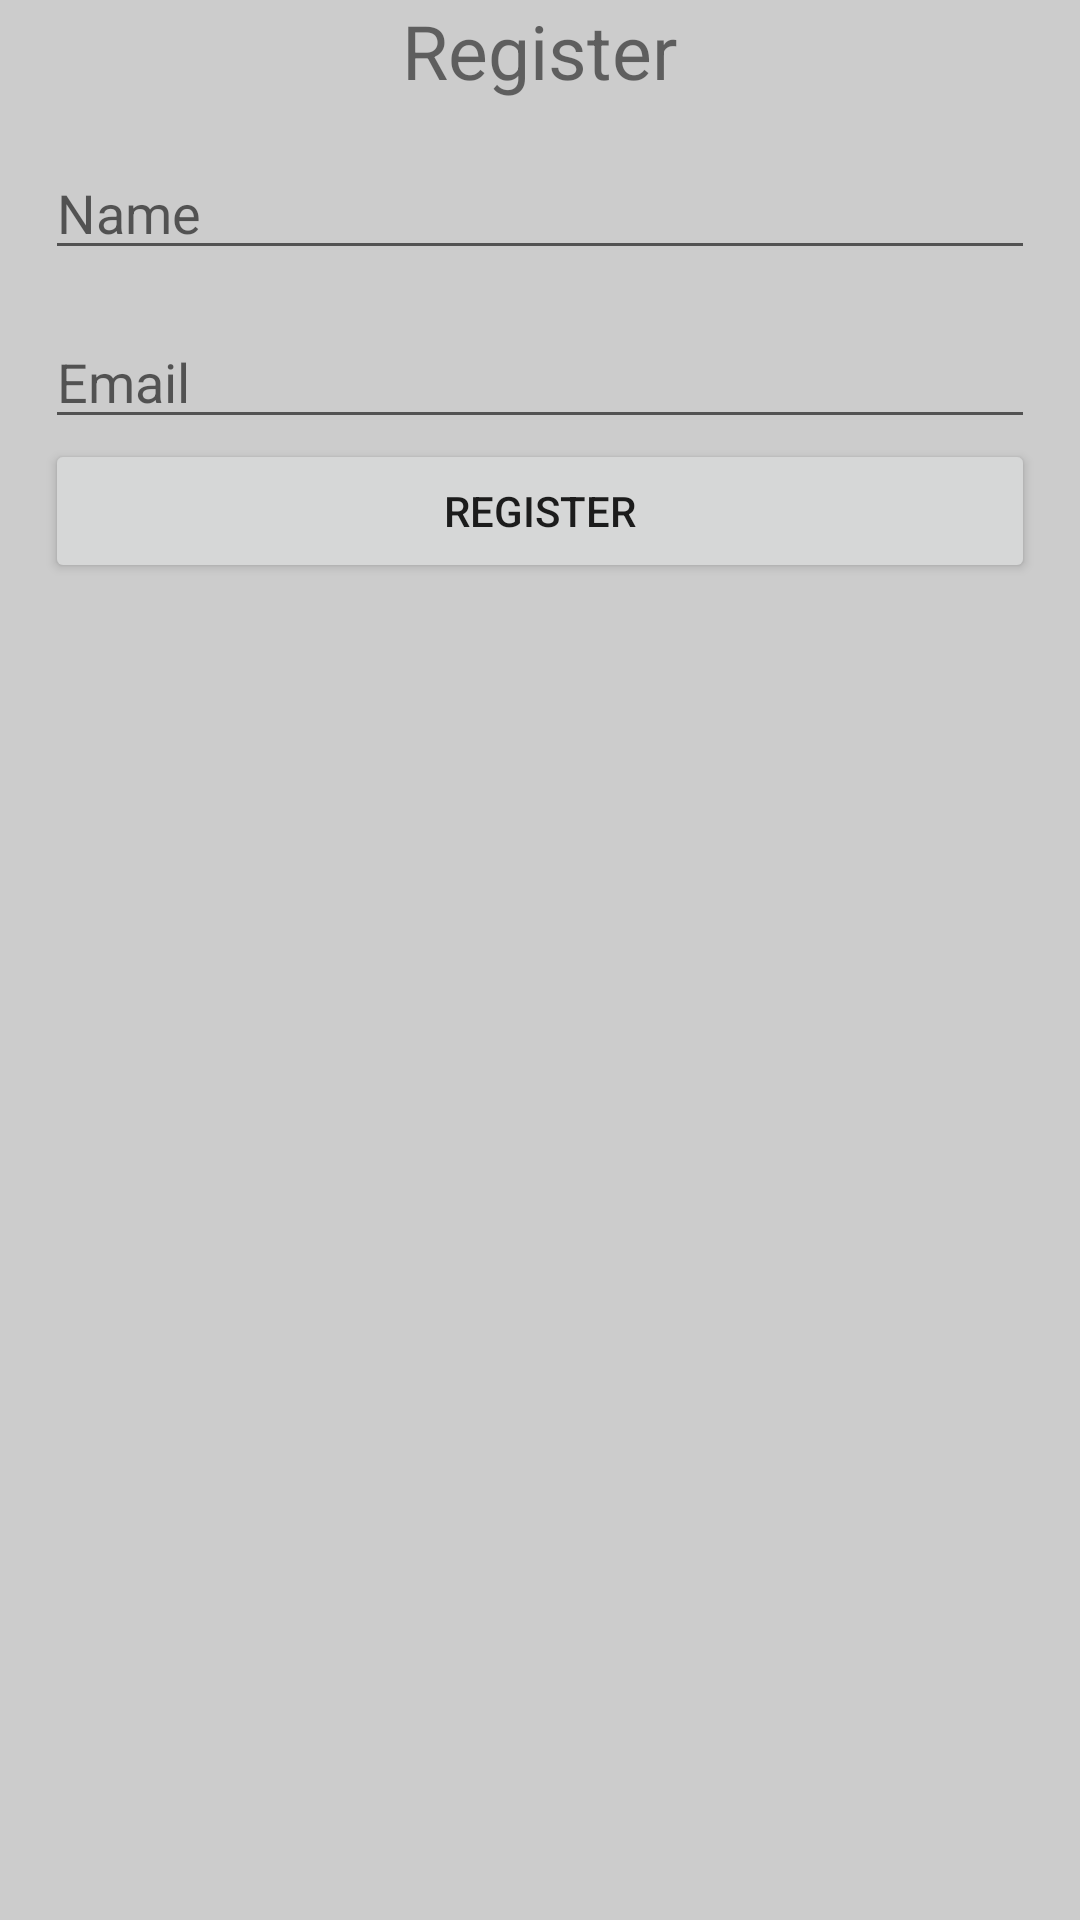

Layout XML and referenced resources for this Android screen:
<!-- AndroidManifest.xml: application theme AppTheme -->
<!-- res/layout/activity_register.xml -->
<?xml version="1.0" encoding="utf-8"?>
<RelativeLayout xmlns:android="http://schemas.android.com/apk/res/android"
    android:layout_width="match_parent"
    android:layout_height="match_parent"
    android:background="#ccc">

    <TextView
        android:layout_width="wrap_content"
        android:layout_height="wrap_content"
        android:text="Register"
        android:textSize="25sp"
        android:id="@+id/lb_title"
        android:layout_alignParentTop="true"
        android:layout_centerHorizontal="true" />


    <EditText
        android:id="@+id/tx_name"
        android:layout_below="@+id/lb_title"
        android:layout_width="match_parent"
        android:layout_height="wrap_content"

        android:layout_margin="15dp"
        android:ems="10"
        android:hint="Name"
        android:inputType="textPersonName" />

    <EditText
        android:id="@+id/tx_email"
        android:layout_width="wrap_content"
        android:layout_height="wrap_content"
        android:layout_alignEnd="@+id/tx_name"
        android:layout_alignLeft="@+id/tx_name"
        android:layout_alignRight="@+id/tx_name"
        android:layout_alignStart="@+id/tx_name"
        android:layout_below="@+id/tx_name"
        android:ems="10"
        android:hint="Email"
        android:inputType="textEmailAddress" />

    <Button
        android:layout_width="wrap_content"
        android:layout_height="wrap_content"
        android:text="Register"
        android:id="@+id/btn_register"
        android:layout_below="@+id/tx_email"
        android:layout_alignLeft="@+id/tx_email"
        android:layout_alignStart="@+id/tx_email"
        android:layout_alignRight="@+id/tx_email"
        android:layout_alignEnd="@+id/tx_email" />
</RelativeLayout>
<!-- resources referenced by this layout -->
<resources>
  <style name="AppTheme" parent="Theme.AppCompat.Light.NoActionBar">
          
          <item name="colorPrimary">@color/colorPrimary</item>
          <item name="colorPrimaryDark">@color/colorPrimaryDark</item>
          <item name="colorAccent">#FFF</item>
      </style>
  <!-- not gathered from this repository: default colours our renderer supplied (Android Studio template values) -->
  <color name="colorPrimary">#FF6200EE</color>
  <color name="colorPrimaryDark">#FF3700B3</color>
</resources>
